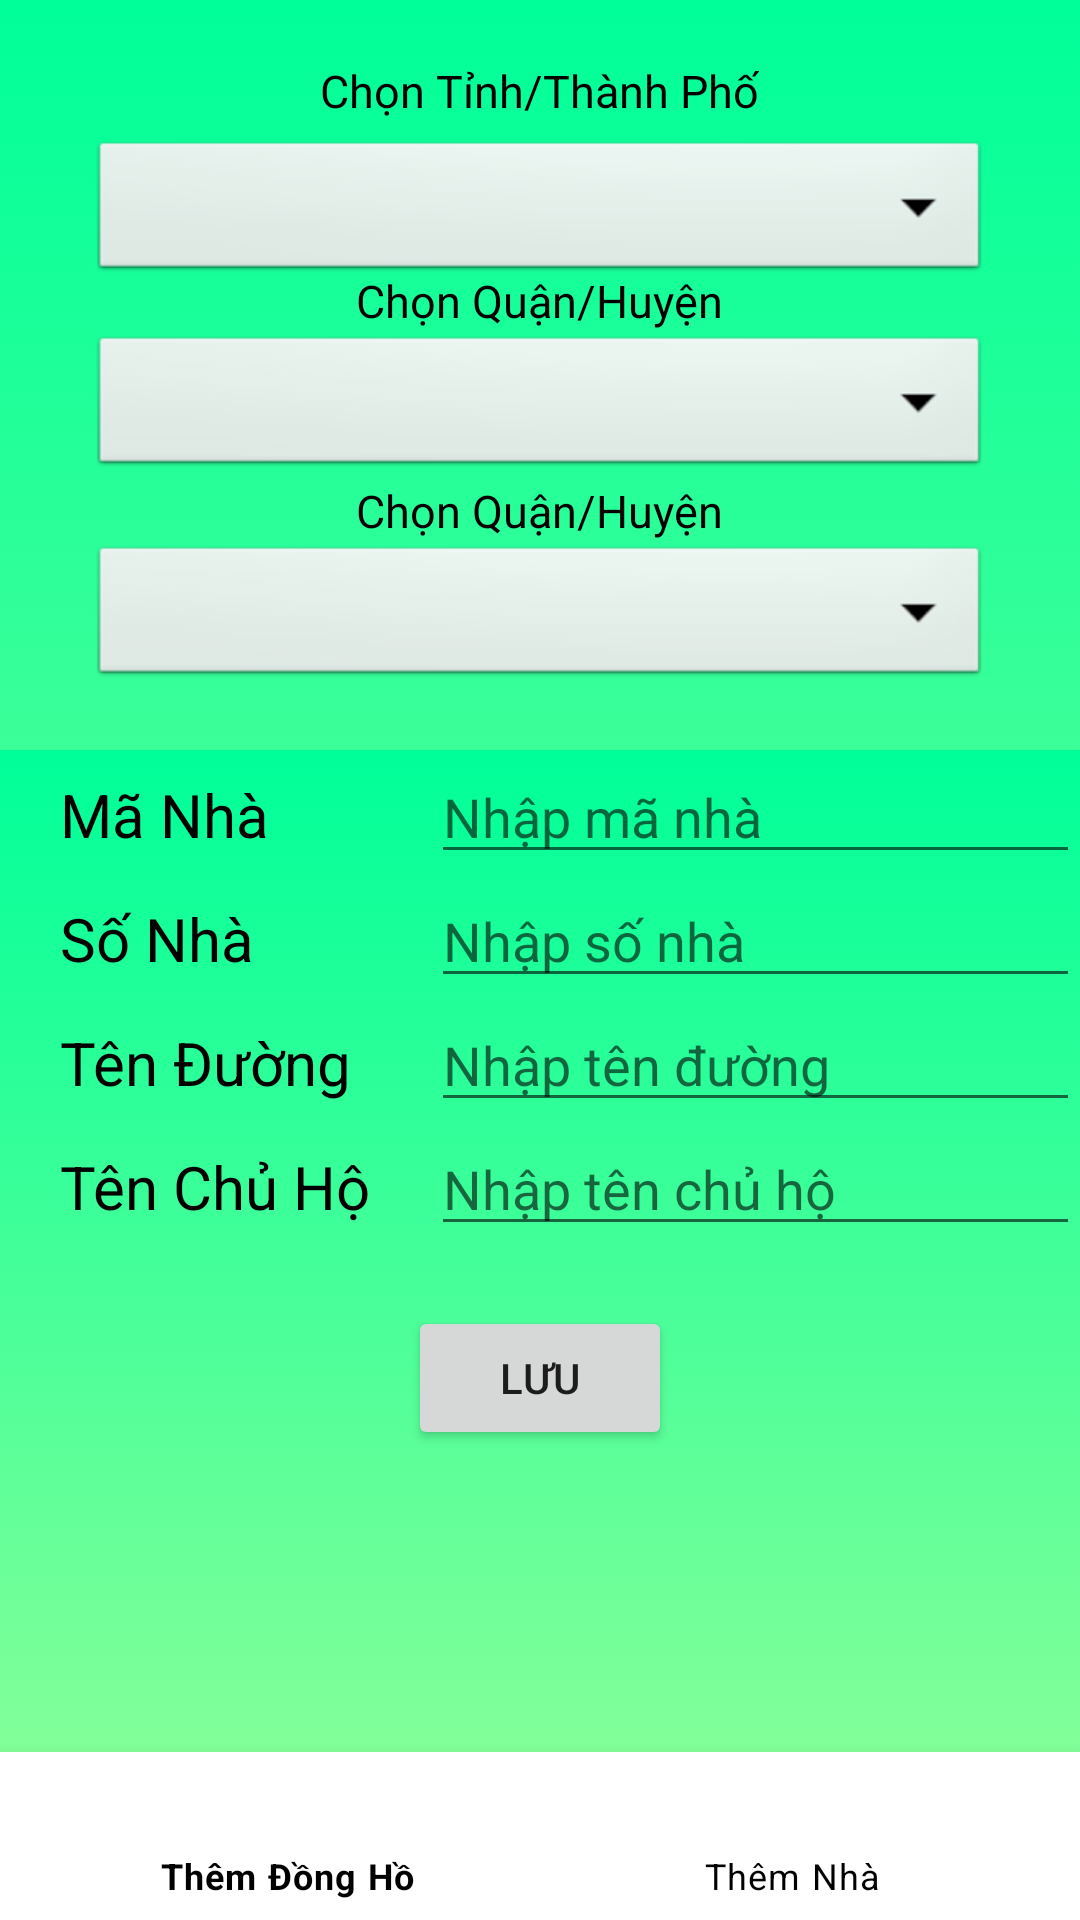

Here is an Android app screen rendered from its layout file. Give the layout XML and the strings, colors and styles it references.
<!-- AndroidManifest.xml: application theme Theme.AppGhiDien -->
<!-- res/layout/add_nha.xml -->
<?xml version="1.0" encoding="utf-8"?>
<RelativeLayout xmlns:android="http://schemas.android.com/apk/res/android"
    xmlns:tools="http://schemas.android.com/tools"
    android:layout_width="match_parent"
    android:layout_height="match_parent"
    xmlns:app="http://schemas.android.com/apk/res-auto"
    android:background="@drawable/backgound_intro"
    tools:context=".AddNha">
    <com.google.android.material.bottomnavigation.BottomNavigationView
        android:id="@+id/bottom_nav_nha"
        android:layout_width="match_parent"
        android:layout_height="wrap_content"
        android:layout_alignParentBottom="true"
        app:itemBackground="@color/white"
        app:itemIconTint="@android:color/black"
        app:itemTextColor="@android:color/black"
        app:menu="@menu/menu_bottom_lapdat" />
    <TextView
        android:id="@+id/tv_tp"
        android:layout_width="wrap_content"
        android:layout_height="wrap_content"
        android:text="Chọn Tỉnh/Thành Phố"
        android:textColor="#000"
        android:textSize="15dp"
        android:layout_centerHorizontal="true"
        android:layout_marginTop="20dp"/>

    <Spinner
        android:id="@+id/spinner_TinhTP1"
        android:layout_width="300dp"
        android:layout_height="50dp"
        android:layout_below="@+id/tv_tp"
        android:layout_centerHorizontal="true"
        android:layout_marginTop="5dp"
        android:background="@android:drawable/btn_dropdown" />

    <TextView
        android:id="@+id/tv_qh"
        android:layout_width="wrap_content"
        android:layout_height="wrap_content"
        android:text="Chọn Quận/Huyện"
        android:textColor="#000"
        android:textSize="15dp"
        android:layout_centerHorizontal="true"
        android:layout_marginTop="90dp"/>

    <Spinner
        android:id="@+id/spinner_QH1"
        android:layout_width="300dp"
        android:layout_height="50dp"
        android:layout_below="@+id/tv_tp"
        android:layout_centerHorizontal="true"
        android:layout_marginTop="70dp"
        android:background="@android:drawable/btn_dropdown" />
    <TextView
        android:id="@+id/tv_px"
        android:layout_width="wrap_content"
        android:layout_height="wrap_content"
        android:text="Chọn Quận/Huyện"
        android:textColor="#000"
        android:textSize="15dp"
        android:layout_centerHorizontal="true"
        android:layout_marginTop="160dp"/>

    <Spinner
        android:id="@+id/spinner_PX1"
        android:layout_width="300dp"
        android:layout_height="50dp"
        android:layout_below="@+id/tv_tp"
        android:layout_centerHorizontal="true"
        android:layout_marginTop="140dp"
        android:background="@android:drawable/btn_dropdown" />

    <TableLayout
        android:layout_width="match_parent"
        android:layout_height="match_parent"
        android:layout_marginTop="250dp"
        android:background="@drawable/backgound_intro"
        android:stretchColumns="1">

        <TableRow>
            <TextView
                android:layout_width="wrap_content"
                android:layout_height="wrap_content"
                android:layout_marginLeft="20dp"
                android:text="Mã Nhà"
                android:textColor="#000"
                android:textSize="20dp" />

            <EditText
                android:id="@+id/edtMaNha"
                android:layout_marginLeft="20dp"
                android:hint="Nhập mã nhà" />
        </TableRow>
        <TableRow>
            <TextView
                android:layout_width="wrap_content"
                android:layout_height="wrap_content"
                android:layout_marginLeft="20dp"
                android:text="Số Nhà"
                android:textColor="#000"
                android:textSize="20dp" />

            <EditText
                android:id="@+id/edtSoNha"
                android:layout_marginLeft="20dp"
                android:hint="Nhập số nhà" />
        </TableRow>
        <TableRow>
            <TextView
                android:layout_width="wrap_content"
                android:layout_height="wrap_content"
                android:layout_marginLeft="20dp"
                android:text="Tên Đường"
                android:textColor="#000"
                android:textSize="20dp" />

            <EditText
                android:id="@+id/edtTenDuong"
                android:layout_marginLeft="20dp"
                android:hint="Nhập tên đường" />
        </TableRow>

        <TableRow>
            <TextView
                android:layout_width="wrap_content"
                android:layout_height="wrap_content"
                android:layout_marginLeft="20dp"
                android:text="Tên Chủ Hộ"
                android:textColor="#000"
                android:textSize="20dp" />

            <EditText
                android:id="@+id/edtTenChuHo"
                android:layout_marginLeft="20dp"
                android:hint="Nhập tên chủ hộ" />
        </TableRow>
        <LinearLayout
            android:layout_marginTop="20dp"
            android:gravity="center"
            android:orientation="horizontal">

            <Button
                android:id="@+id/btnaddnha"
                android:layout_width="wrap_content"
                android:layout_height="wrap_content"
                android:text="Lưu" />
        </LinearLayout>
    </TableLayout>

</RelativeLayout>
<!-- resources referenced by this layout -->
<resources>
  <!-- drawable backgound_intro (drawable) -->
  <?xml version="1.0" encoding="utf-8"?>
  <selector xmlns:android="http://schemas.android.com/apk/res/android">
  <item>
      <shape android:shape="rectangle">
          <gradient android:angle="90"
              android:startColor="#99FF99"
              android:endColor="#00FF99"/>
      </shape>
  </item>
  </selector>
  <style name="Theme.AppGhiDien" parent="Theme.MaterialComponents.DayNight.DarkActionBar">
          
          <item name="colorPrimary">@color/purple_500</item>
          <item name="colorPrimaryVariant">@color/purple_700</item>
          <item name="colorOnPrimary">@color/white</item>
          
          <item name="colorSecondary">@color/teal_200</item>
          <item name="colorSecondaryVariant">@color/teal_700</item>
          <item name="colorOnSecondary">@color/black</item>
          
          <item name="android:statusBarColor" tools:targetApi="l">?attr/colorPrimaryVariant</item>
          
      </style>
  <!-- not gathered from this repository: default colours our renderer supplied (Android Studio template values) -->
  <color name="purple_500">#FF6200EE</color>
  <color name="purple_700">#FF3700B3</color>
  <color name="teal_200">#FF03DAC5</color>
  <color name="teal_700">#FF018786</color>
  <color name="black">#FF000000</color>
  <color name="white">#FFFFFFFF</color>
</resources>
